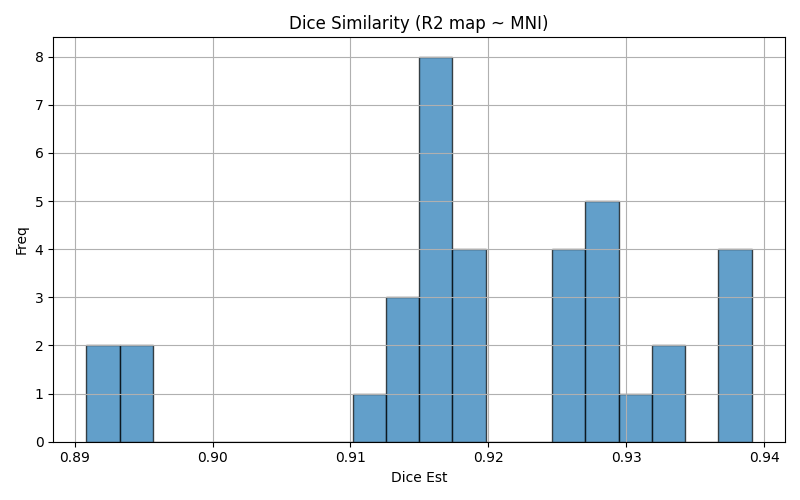

Source data for this figure (header and first rows):
img1	img2	dice	voxinmask	voxoutmask	ratio_inoutmask
sub-012_run-2	mni152	0.9116	93.1	6.901	13.49
sub-005_run-2	mni152	0.9249	92.16	7.837	11.76
sub-006_run-1	mni152	0.9165	91.29	8.712	10.48
sub-013_run-1	mni152	0.9319	92.43	7.574	12.2
sub-001_run-1	mni152	0.8909	91.39	8.606	10.62
sub-011_run-2	mni152	0.9315	93.01	6.985	13.32
sub-008_run-2	mni152	0.9127	90.16	9.839	9.163
sub-004_run-2	mni152	0.939	92.43	7.568	12.21
sub-002_run-1	mni152	0.9126	90.7	9.299	9.754
sub-020_run-2	mni152	0.9153	90.53	9.466	9.564
sub-018_run-2	mni152	0.9288	90.39	9.614	9.401
sub-010_run-2	mni152	0.9194	89.26	10.74	8.315
sub-018_run-1	mni152	0.9294	90.4	9.599	9.418
sub-020_run-1	mni152	0.9173	90.68	9.324	9.725
sub-014_run-2	mni152	0.9294	91.91	8.089	11.36
sub-010_run-1	mni152	0.919	89.3	10.7	8.343
sub-016_run-1	mni152	0.9159	89.88	10.12	8.881
sub-006_run-2	mni152	0.9145	91.34	8.659	10.55
sub-004_run-1	mni152	0.9388	92.77	7.228	12.83
sub-011_run-1	mni152	0.9282	92.95	7.05	13.18
sub-003_run-1	mni152	0.9389	91.73	8.273	11.09
sub-017_run-2	mni152	0.925	91.62	8.379	10.93
sub-007_run-2	mni152	0.8941	90.4	9.603	9.413
sub-017_run-1	mni152	0.9255	91.53	8.469	10.81
sub-003_run-2	mni152	0.9391	91.62	8.378	10.94
sub-016_run-2	mni152	0.9155	89.96	10.04	8.962
sub-005_run-1	mni152	0.9263	92.27	7.726	11.94
sub-007_run-1	mni152	0.8933	90.8	9.196	9.875
sub-019_run-2	mni152	0.9169	91.75	8.254	11.12
sub-019_run-1	mni152	0.9175	91.78	8.223	11.16
sub-001_run-2	mni152	0.8909	91.45	8.547	10.7
sub-002_run-2	mni152	0.9153	90.8	9.195	9.875
sub-008_run-1	mni152	0.9164	90.52	9.479	9.55
sub-014_run-1	mni152	0.9276	91.72	8.276	11.08
sub-012_run-1	mni152	0.918	93.38	6.619	14.11
sub-013_run-2	mni152	0.9324	92.24	7.757	11.89
